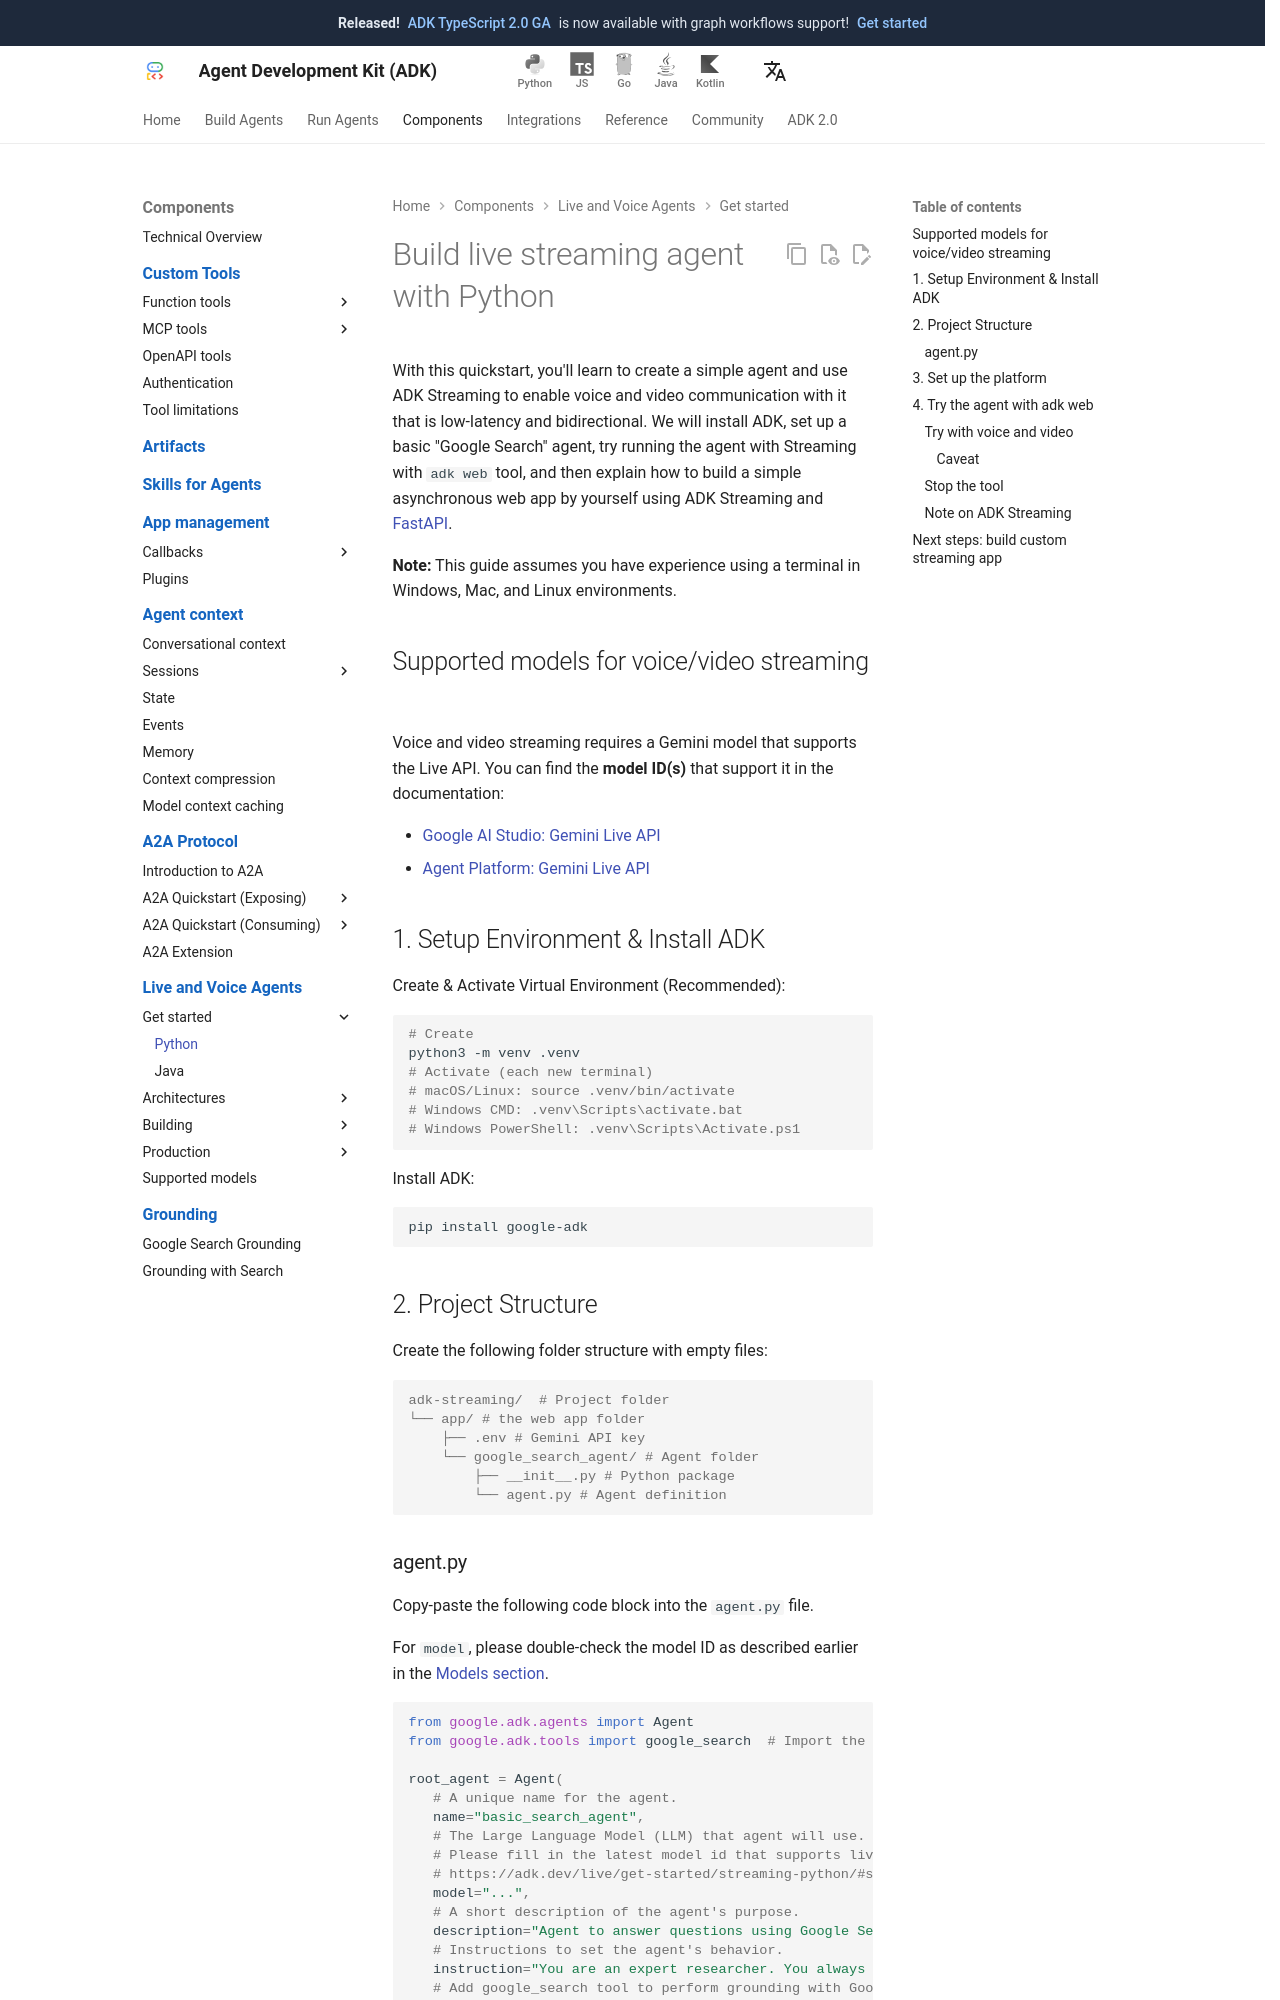

repository: adk-labs/adk-docs · page: live/get-started/streaming-python/index.html · generator: mkdocs

# Build live streaming agent with Python

With this quickstart, you'll learn to create a simple agent and use ADK Streaming to enable voice and video communication with it that is low-latency and bidirectional. We will install ADK, set up a basic "Google Search" agent, try running the agent with Streaming with `adk web` tool, and then explain how to build a simple asynchronous web app by yourself using ADK Streaming and [FastAPI](https://fastapi.tiangolo.com/).

**Note:** This guide assumes you have experience using a terminal in Windows, Mac, and Linux environments.

## Supported models for voice/video streaming {#supported-models}

Voice and video streaming requires a Gemini model that supports the Live API. You can find the **model ID(s)** that support it in the documentation:

- [Google AI Studio: Gemini Live API](https://ai.google.dev/gemini-api/docs/models#live-api)
- [Agent Platform: Gemini Live API](https://docs.cloud.google.com/gemini-enterprise-agent-platform/models/live-api)

## 1. Setup Environment & Install ADK { #setup-environment-install-adk }

Create & Activate Virtual Environment (Recommended):

```bash
# Create
python3 -m venv .venv
# Activate (each new terminal)
# macOS/Linux: source .venv/bin/activate
# Windows CMD: .venv\Scripts\activate.bat
# Windows PowerShell: .venv\Scripts\Activate.ps1
```

Install ADK:

```bash
pip install google-adk
```

## 2. Project Structure { #project-structure }

Create the following folder structure with empty files:

```console
adk-streaming/  # Project folder
└── app/ # the web app folder
    ├── .env # Gemini API key
    └── google_search_agent/ # Agent folder
        ├── __init__.py # Python package
        └── agent.py # Agent definition
```
